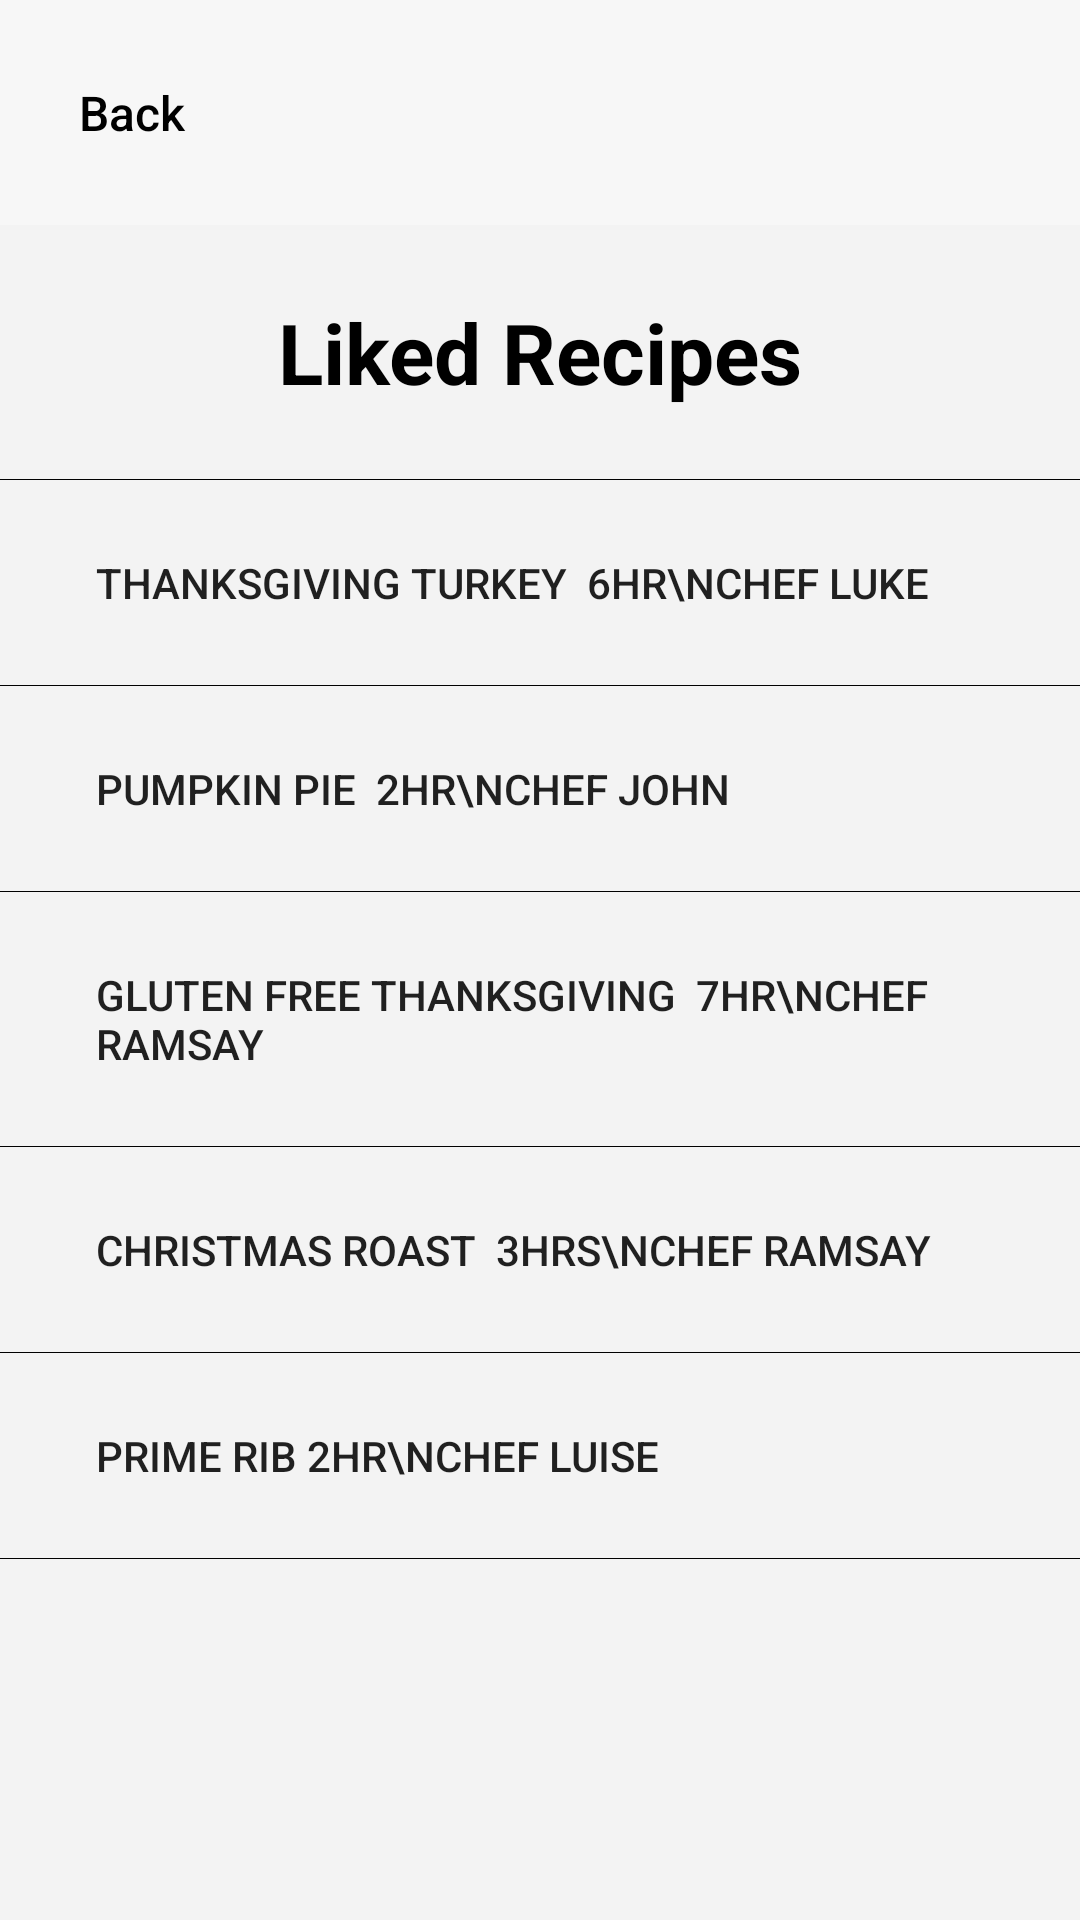

Here is an Android app screen rendered from its layout file. Give the layout XML and the strings, colors and styles it references.
<!-- AndroidManifest.xml: application theme AppTheme -->
<!-- res/layout/fragment_trending.xml -->
<?xml version="1.0" encoding="utf-8"?>
<androidx.constraintlayout.widget.ConstraintLayout xmlns:android="http://schemas.android.com/apk/res/android"
    xmlns:app="http://schemas.android.com/apk/res-auto"
    xmlns:tools="http://schemas.android.com/tools"
    android:layout_width="match_parent"
    android:layout_height="match_parent"
    android:background="#F3F3F3"
    tools:context=".ClipboardFragment">

    <androidx.appcompat.widget.Toolbar
        android:id="@+id/backButtonToolbar"
        android:layout_width="match_parent"
        android:layout_height="75dp"
        android:gravity="center"
        android:background="#F7F7F7"
        android:minHeight="?attr/actionBarSize"
        android:theme="?attr/actionBarTheme"
        app:contentInsetStart="0dp"
        app:contentInsetStartWithNavigation="0dp"
        app:layout_constraintBottom_toBottomOf="parent"
        app:layout_constraintEnd_toEndOf="parent"
        app:layout_constraintStart_toStartOf="parent"
        app:layout_constraintTop_toTopOf="parent"
        app:layout_constraintVertical_bias="0.0">

        <androidx.appcompat.widget.LinearLayoutCompat
            android:layout_width="match_parent"
            android:layout_height="match_parent"
            android:gravity="start" >

            <Button
                android:layout_width="wrap_content"
                android:layout_height="match_parent"
                android:background="@android:color/transparent"
                android:textAllCaps="false"
                android:textColor="#000000"
                android:text="Back"
                android:textSize="16sp"
                android:id="@+id/doneButton" />
        </androidx.appcompat.widget.LinearLayoutCompat>

        </androidx.appcompat.widget.Toolbar>

    <androidx.appcompat.widget.LinearLayoutCompat
        android:layout_width="match_parent"
        android:layout_height="0dp"
        android:orientation="vertical"
        app:divider="@android:color/black"
        app:layout_constraintBottom_toBottomOf="parent"
        app:layout_constraintEnd_toEndOf="parent"
        app:layout_constraintStart_toStartOf="parent"
        app:layout_constraintTop_toBottomOf="@id/backButtonToolbar"
        app:showDividers="end|middle|beginning">

        <TextView
            android:layout_width="match_parent"
            android:layout_height="wrap_content"
            android:gravity="center"
            android:padding="24dp"
            android:text="Liked Recipes"
            android:textColor="#000000"
            android:textSize="28sp"
            android:textStyle="bold" />

        <Button
            android:id="@+id/recipeButton"
            style="@style/FavsEntry"
            android:background="@android:color/transparent"
            android:text="Thanksgiving Turkey  6hr\nChef Luke" />

        <Button
            android:id="@+id/recipeButton2"
            style="@style/FavsEntry"
            android:background="@android:color/transparent"
            android:text="Pumpkin Pie  2hr\nChef John" />

        <Button
            android:id="@+id/recipeButton3"
            style="@style/FavsEntry"
            android:background="@android:color/transparent"
            android:text="Gluten free Thanksgiving  7hr\nChef Ramsay" />

        <Button
            android:id="@+id/recipeButton4"
            style="@style/FavsEntry"
            android:background="@android:color/transparent"
            android:text="Christmas Roast  3hrs\nChef Ramsay" />

        <Button
            android:id="@+id/recipeButton5"
            style="@style/FavsEntry"
            android:background="@android:color/transparent"
            android:text="Prime Rib 2hr\nChef Luise" />


    </androidx.appcompat.widget.LinearLayoutCompat>


</androidx.constraintlayout.widget.ConstraintLayout>
<!-- resources referenced by this layout -->
<resources>
  <style name="FavsEntry">
          <item name="android:layout_width">match_parent</item>
          <item name="android:layout_height">wrap_content</item>
  
          <item name="android:paddingStart">32dp</item>
          <item name="android:paddingTop">25dp</item>
          <item name="android:paddingBottom">25dp</item>
          <item name="android:gravity">start</item>
          <item name="backgroundTint">@android:color/transparent</item>
      </style>
  <style name="AppTheme" parent="Theme.AppCompat.Light.DarkActionBar">
          
  
          <item name="colorPrimary">@color/green</item>
          <item name="colorPrimaryDark">@color/purple</item>
          <item name="colorAccent">@color/orange</item>
      </style>
  <color name="green">#69ff66</color>
  <color name="purple">#CBC3E3</color>
  <color name="orange">#ff8000</color>
</resources>
